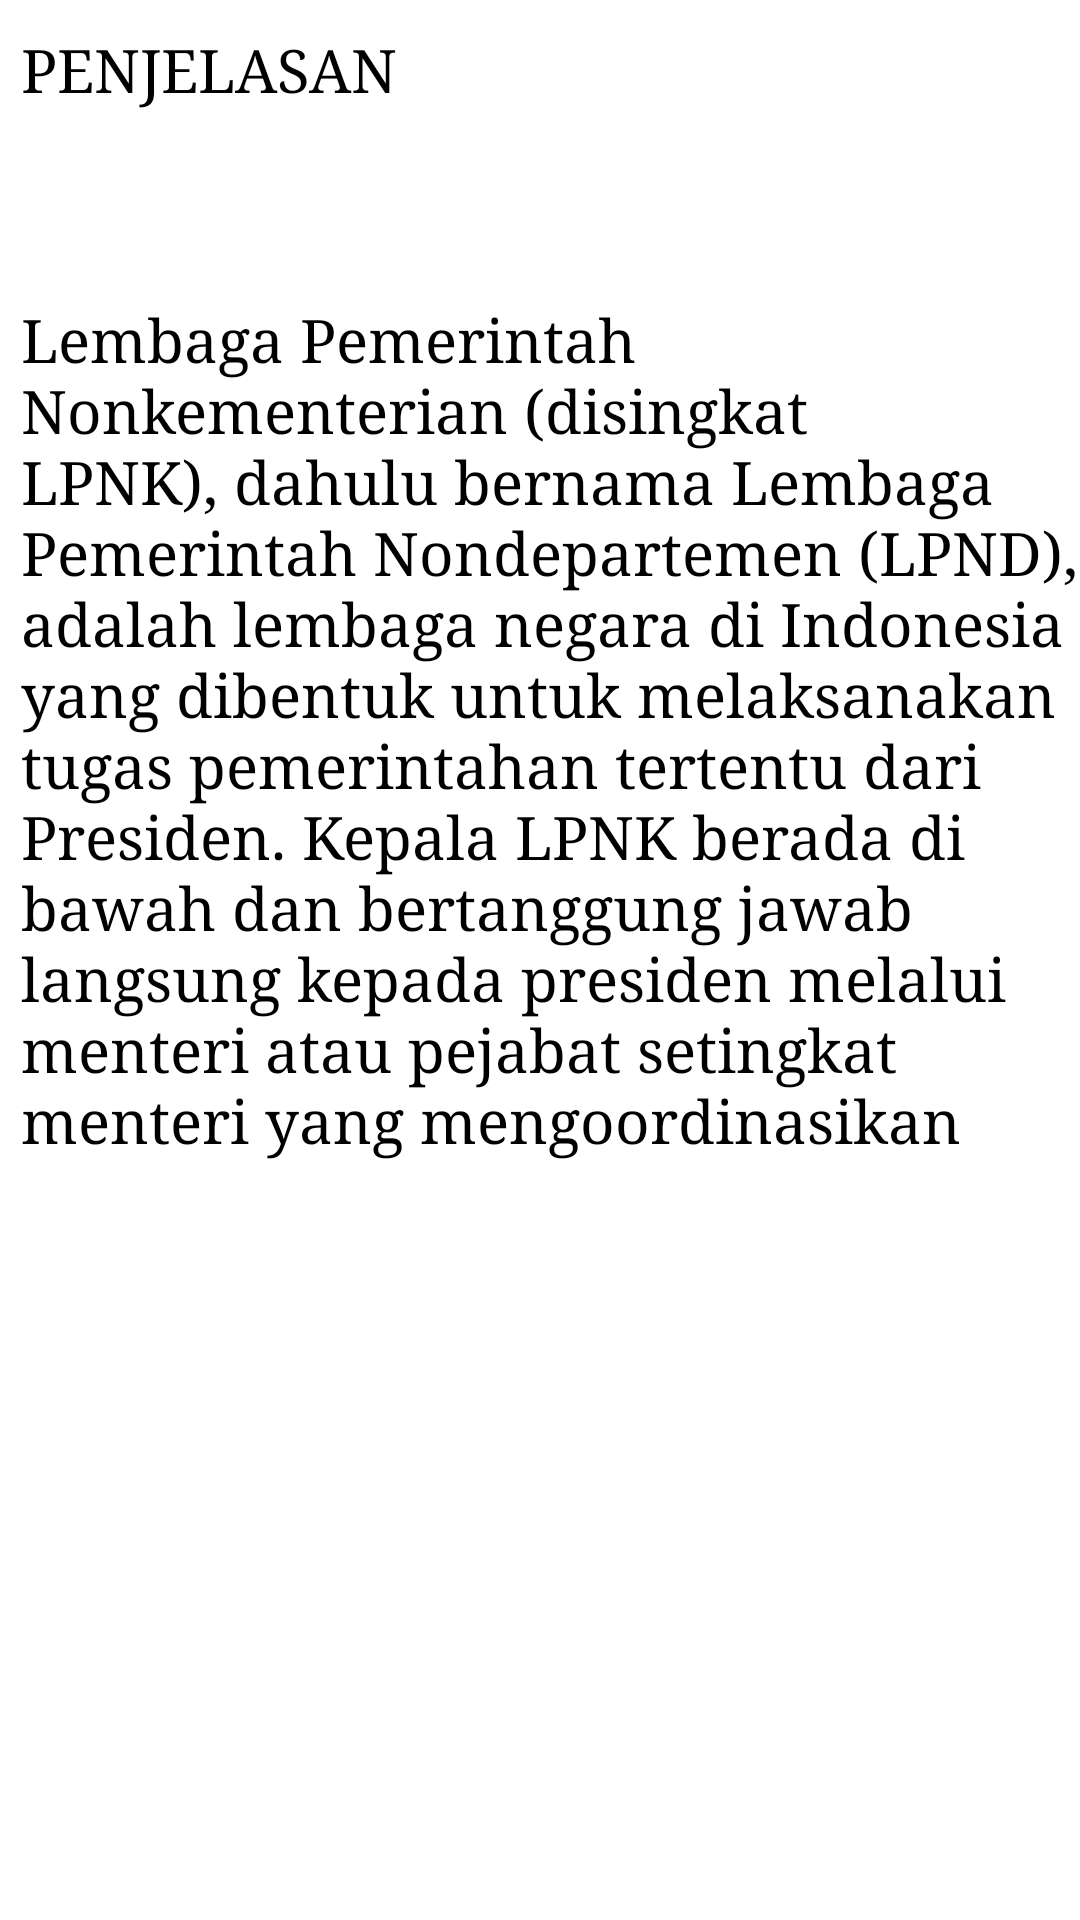

Write the Android layout XML for this screen, with the resource values it uses.
<!-- AndroidManifest.xml: application theme CustomActionBarTheme -->
<!-- res/layout/activity_detail_perlpnk.xml -->
<?xml version="1.0" encoding="utf-8"?>
<androidx.constraintlayout.widget.ConstraintLayout xmlns:android="http://schemas.android.com/apk/res/android"
    xmlns:app="http://schemas.android.com/apk/res-auto"
    xmlns:tools="http://schemas.android.com/tools"
    android:layout_width="match_parent"
    android:layout_height="match_parent"
    tools:context=".ui.detail.DetailPerlpnkActivity">

    <TextView
        android:id="@+id/tv_penjelasan"
        android:layout_width="match_parent"
        android:layout_height="wrap_content"
        android:layout_marginTop="10dp"
        android:fontFamily="serif"
        android:text="@string/penjelasan"
        android:textAllCaps="true"
        android:textColor="@color/black"
        android:textSize="20sp"
        android:layout_marginStart="7dp"
        app:layout_constraintEnd_toEndOf="parent"
        app:layout_constraintStart_toStartOf="parent"
        app:layout_constraintTop_toTopOf="parent"/>

    <TextView
        android:id="@+id/text_description"
        android:layout_width="match_parent"
        android:layout_height="0dp"
        android:layout_marginTop="64dp"
        android:text="@string/penjelasan_perlpnk"
        android:textColor="@android:color/black"
        android:textSize="20sp"
        android:layout_marginStart="7dp"
        android:fontFamily="serif"
        app:layout_constraintEnd_toEndOf="parent"
        app:layout_constraintHorizontal_bias="0.0"
        app:layout_constraintStart_toStartOf="parent"
        app:layout_constraintTop_toBottomOf="@+id/tv_penjelasan" />

    <ProgressBar
        android:id="@+id/progress_bar"
        style="?android:attr/progressBarStyle"
        android:layout_width="wrap_content"
        android:layout_height="wrap_content"
        android:visibility="gone"
        app:layout_constraintBottom_toBottomOf="parent"
        app:layout_constraintEnd_toEndOf="parent"
        app:layout_constraintStart_toStartOf="parent"
        app:layout_constraintTop_toTopOf="parent" />

</androidx.constraintlayout.widget.ConstraintLayout>
<!-- resources referenced by this layout -->
<resources>
  <color name="black">#FF000000</color>
  <string name="penjelasan">Penjelasan</string>
  <string name="penjelasan_perlpnk">Lembaga Pemerintah Nonkementerian (disingkat LPNK), dahulu bernama Lembaga Pemerintah Nondepartemen (LPND), adalah lembaga negara di Indonesia yang dibentuk untuk melaksanakan tugas pemerintahan tertentu dari Presiden. Kepala LPNK berada di bawah dan bertanggung jawab langsung kepada presiden melalui menteri atau pejabat setingkat menteri yang mengoordinasikan</string>
  <style name="CustomActionBarTheme" parent="Theme.MaterialComponents.DayNight.DarkActionBar">
          <item name="android:actionBarStyle">@style/MyActionBar</item>
      </style>
  <style name="MyActionBar" parent="Theme.MaterialComponents.DayNight.DarkActionBar">
          <item name="android:background">@color/grey</item>
      </style>
  <color name="grey">#595858</color>
</resources>
